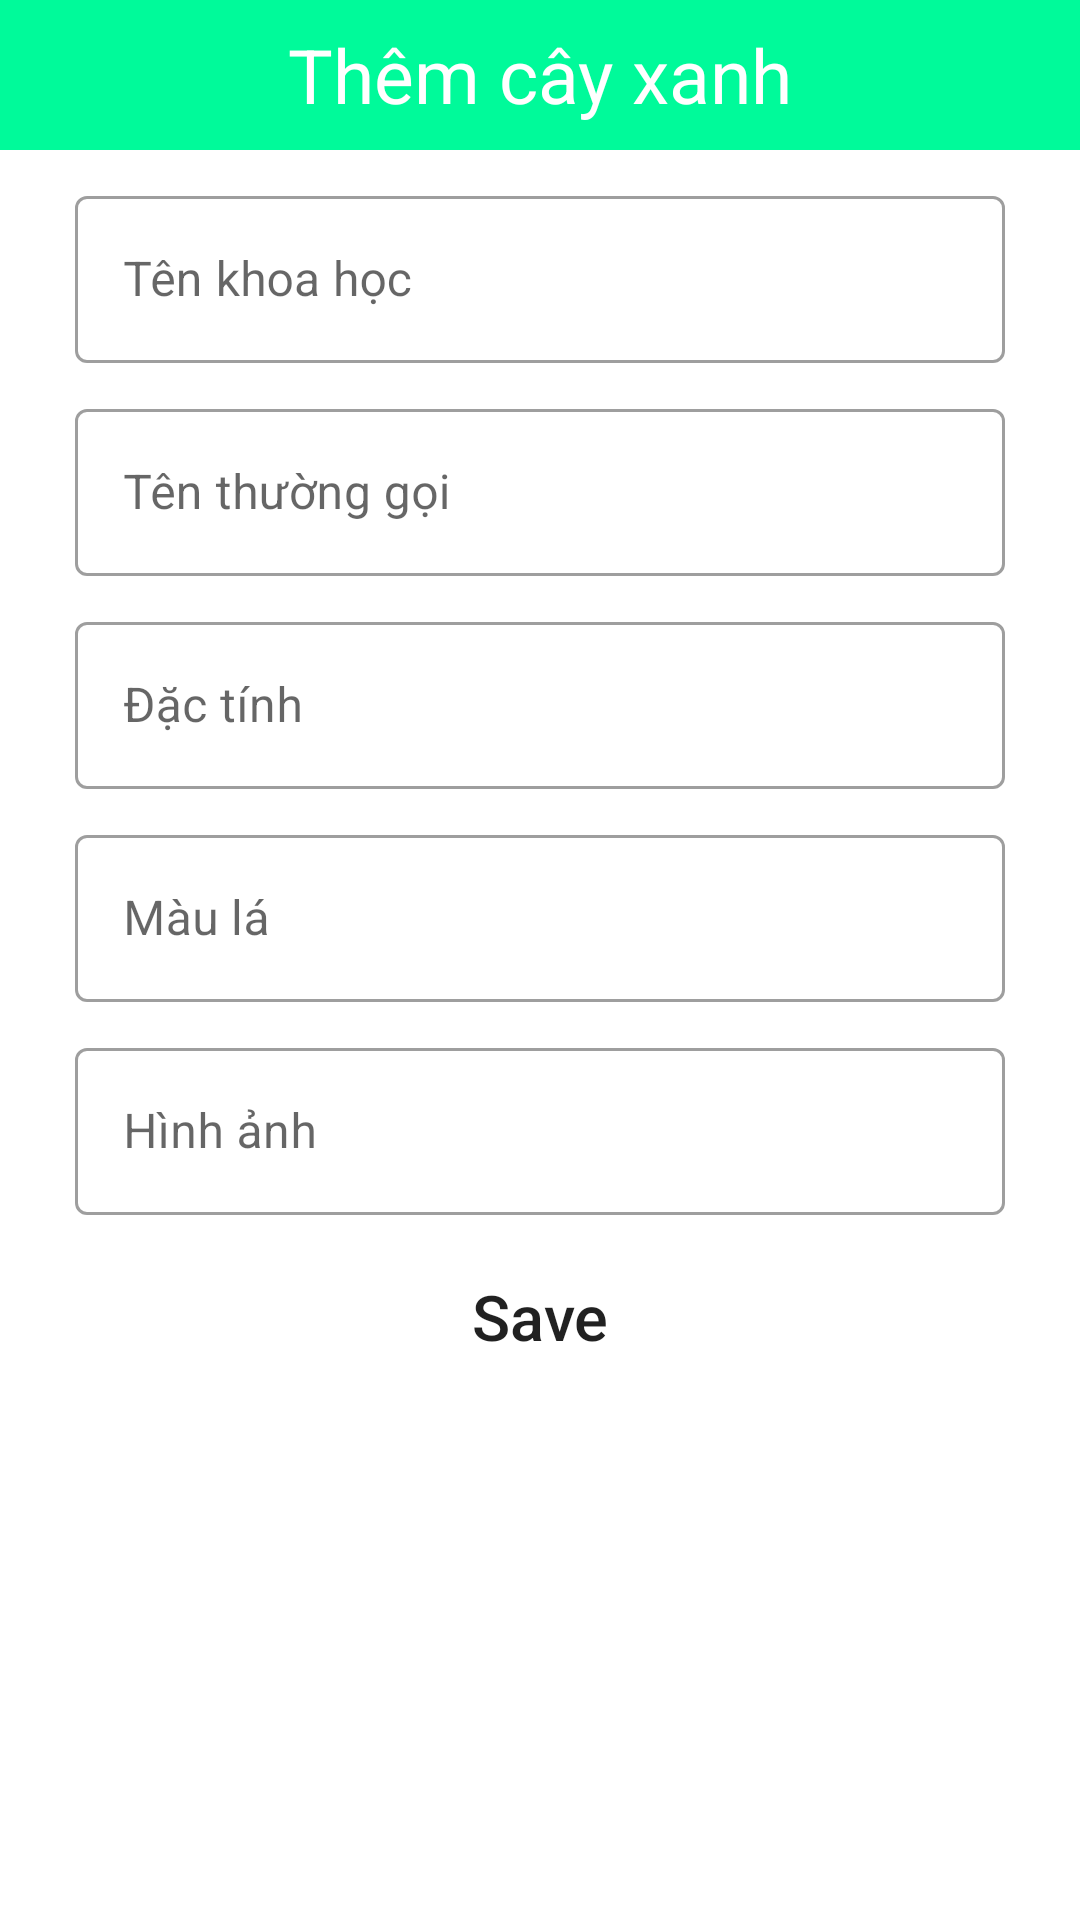

Reconstruct the res/layout file that produces this screen, plus the resources it refers to.
<!-- AndroidManifest.xml: application theme Theme.KT2_cayXanhDoThiHongKhanh -->
<!-- res/layout/activity_add_cay.xml -->
<?xml version="1.0" encoding="utf-8"?>
<LinearLayout xmlns:android="http://schemas.android.com/apk/res/android"
    android:layout_width="match_parent"
    android:layout_height="match_parent"
    xmlns:tools="http://schemas.android.com/tools"
    android:orientation="vertical"
    tools:context=".AddCayActivity"
    tools:ignore="HardcodedText">
    <LinearLayout
        android:layout_width="match_parent"
        android:layout_height="wrap_content"
        android:orientation="horizontal"

        android:background="#00fa9a">
        <ImageButton
            android:id="@+id/button_back"
            android:layout_width="wrap_content"
            android:layout_height="wrap_content"
            android:src="@drawable/ic_baseline_arrow_back_24"
            android:background="@null"
            android:layout_gravity="center_vertical"/>
        <TextView
            android:layout_width="match_parent"
            android:layout_height="50dp"
            android:text="Thêm cây xanh"
            android:textSize="25dp"
            android:gravity="center"
            android:textColor="#FFF"
            />
    </LinearLayout>

    <com.google.android.material.textfield.TextInputLayout
        android:id="@+id/editT_name_ud1"
        style="@style/Widget.MaterialComponents.TextInputLayout.OutlinedBox"
        android:layout_width="match_parent"
        android:layout_height="wrap_content"
        android:layout_marginTop="10dp"
        android:layout_marginLeft="25dp"
        android:layout_marginRight="25dp"
        android:hint="Tên khoa học">
        <com.google.android.material.textfield.TextInputEditText
            android:id="@+id/editT_name_ud"
            android:layout_width="match_parent"
            android:layout_height="wrap_content" />
    </com.google.android.material.textfield.TextInputLayout>

    <com.google.android.material.textfield.TextInputLayout
        android:id="@+id/editT_tentinh_ud1"
        style="@style/Widget.MaterialComponents.TextInputLayout.OutlinedBox"
        android:layout_width="match_parent"
        android:layout_height="wrap_content"
        android:layout_marginTop="10dp"
        android:layout_marginLeft="25dp"
        android:layout_marginRight="25dp"
        android:hint="Tên thường gọi">
        <com.google.android.material.textfield.TextInputEditText
            android:id="@+id/editT_tentinh_ud"
            android:layout_width="match_parent"
            android:layout_height="wrap_content" />
    </com.google.android.material.textfield.TextInputLayout>
    <com.google.android.material.textfield.TextInputLayout
        android:id="@+id/editT_gia_ud1"
        style="@style/Widget.MaterialComponents.TextInputLayout.OutlinedBox"
        android:layout_width="match_parent"
        android:layout_height="wrap_content"
        android:layout_marginTop="10dp"
        android:layout_marginLeft="25dp"
        android:layout_marginRight="25dp"
        android:hint="Đặc tính">
        <com.google.android.material.textfield.TextInputEditText
            android:id="@+id/editT_gia_ud"
            android:layout_width="match_parent"
            android:layout_height="wrap_content" />
    </com.google.android.material.textfield.TextInputLayout>
    <com.google.android.material.textfield.TextInputLayout
        android:id="@+id/editT_mauLa_ud1"
        style="@style/Widget.MaterialComponents.TextInputLayout.OutlinedBox"
        android:layout_width="match_parent"
        android:layout_height="wrap_content"
        android:layout_marginTop="10dp"
        android:layout_marginLeft="25dp"
        android:layout_marginRight="25dp"
        android:hint="Màu lá">
        <com.google.android.material.textfield.TextInputEditText
            android:id="@+id/editT_mauLa_ud"
            android:layout_width="match_parent"
            android:layout_height="wrap_content" />
    </com.google.android.material.textfield.TextInputLayout>
    <com.google.android.material.textfield.TextInputLayout
        android:id="@+id/editT_anh_ud1"
        style="@style/Widget.MaterialComponents.TextInputLayout.OutlinedBox"
        android:layout_width="match_parent"
        android:layout_height="wrap_content"
        android:layout_marginTop="10dp"
        android:layout_marginLeft="25dp"
        android:layout_marginRight="25dp"
        android:hint="Hình ảnh">
        <com.google.android.material.textfield.TextInputEditText
            android:id="@+id/editT_anh_ud"
            android:layout_width="match_parent"
            android:layout_height="wrap_content" />
    </com.google.android.material.textfield.TextInputLayout>
    <androidx.appcompat.widget.AppCompatButton
        android:layout_width="100dp"
        android:layout_height="wrap_content"
        android:layout_marginLeft="25dp"
        android:layout_marginRight="25dp"
        android:layout_marginTop="10dp"
        android:textSize="21dp"
        android:textAllCaps="false"
        android:gravity="center"
        android:text="Save"
        android:id="@+id/button_save"
        android:layout_gravity="center_horizontal"
        android:background="@drawable/boder_button"/>

</LinearLayout>
<!-- resources referenced by this layout -->
<resources>
  <style name="Theme.KT2_cayXanhDoThiHongKhanh" parent="Theme.MaterialComponents.DayNight.NoActionBar">
          
          <item name="colorPrimary">@color/purple_500</item>
          <item name="colorPrimaryVariant">@color/purple_700</item>
          <item name="colorOnPrimary">@color/white</item>
          
          <item name="colorSecondary">@color/teal_200</item>
          <item name="colorSecondaryVariant">@color/teal_700</item>
          <item name="colorOnSecondary">@color/black</item>
          
          <item name="android:statusBarColor">?attr/colorPrimaryVariant</item>
          
      </style>
  <!-- not gathered from this repository: default colours our renderer supplied (Android Studio template values) -->
  <color name="purple_500">#FF6200EE</color>
  <color name="purple_700">#FF3700B3</color>
  <color name="teal_200">#FF03DAC5</color>
  <color name="teal_700">#FF018786</color>
  <color name="black">#FF000000</color>
  <color name="white">#FFFFFFFF</color>
</resources>
